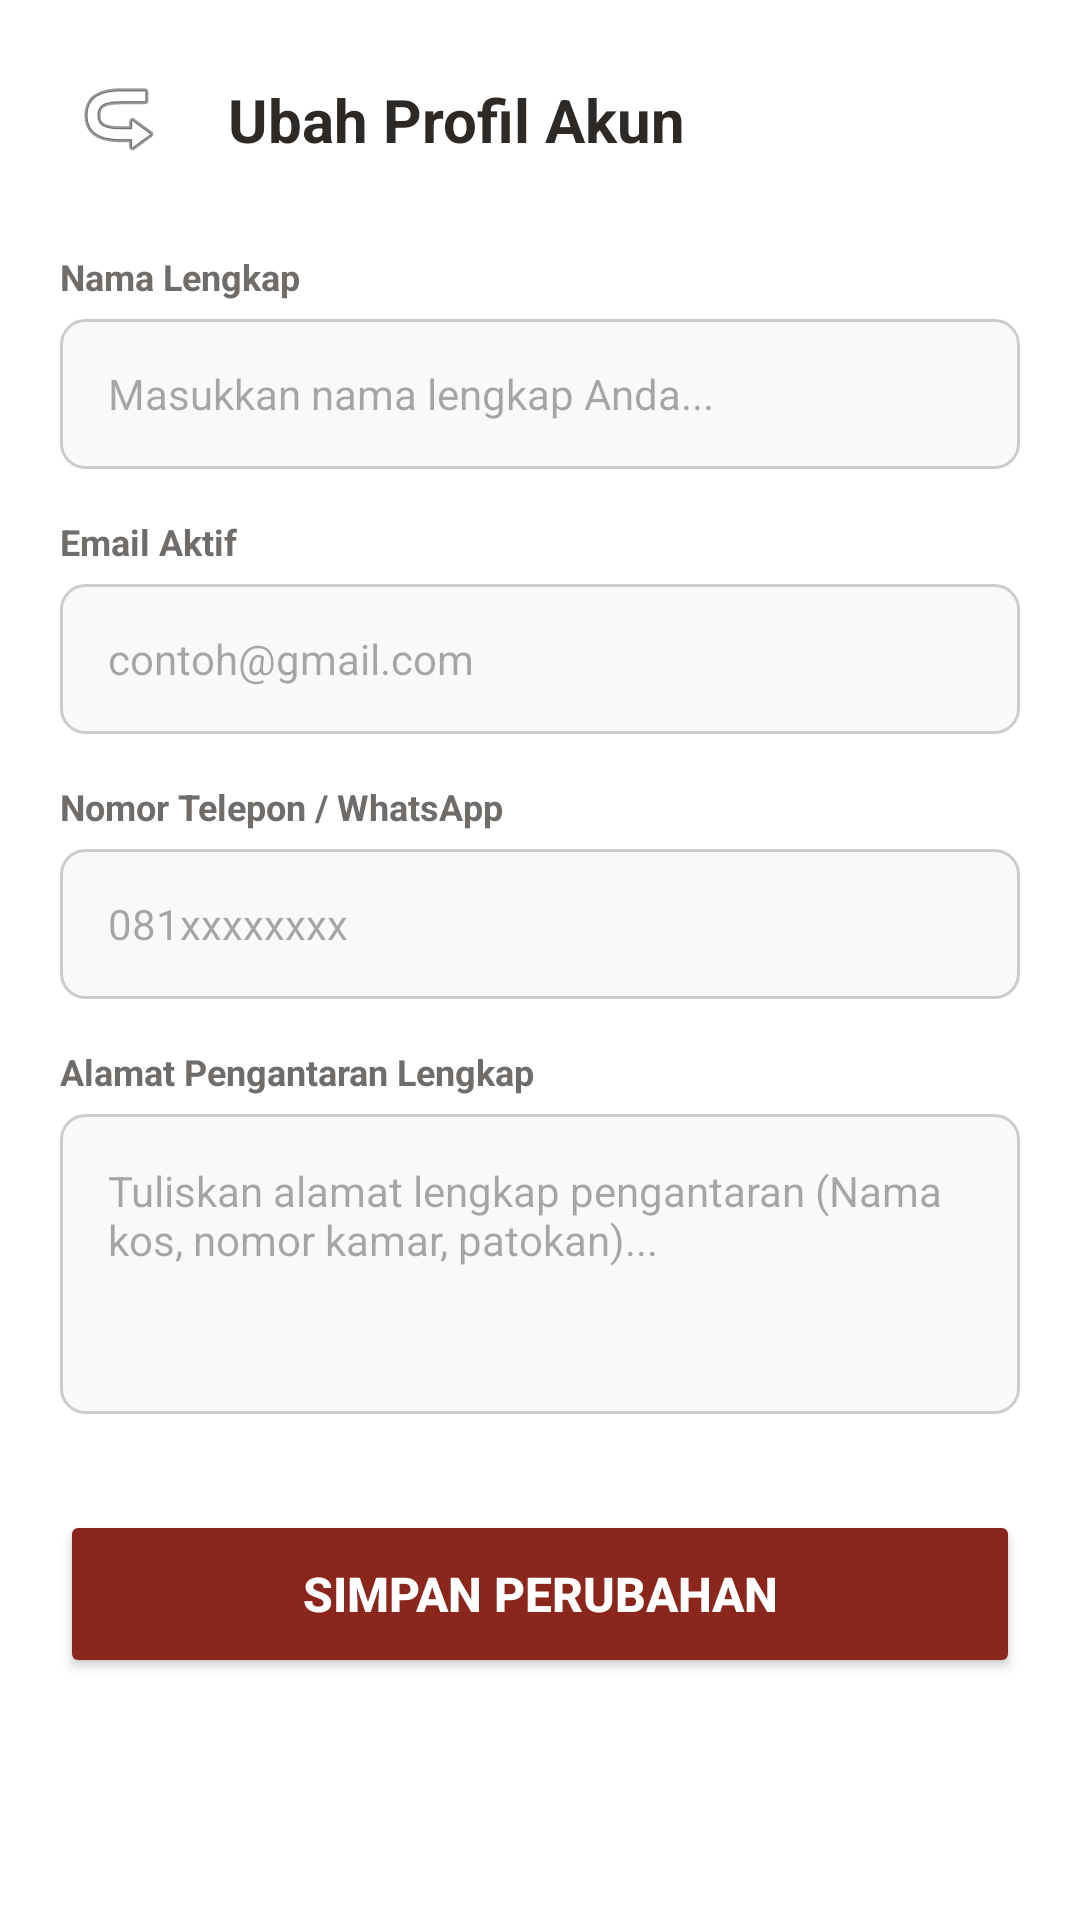

Here is an Android app screen rendered from its layout file. Give the layout XML and the strings, colors and styles it references.
<!-- AndroidManifest.xml: application theme Theme.KiosJosh -->
<!-- res/layout/activity_edit_profile.xml -->
<?xml version="1.0" encoding="utf-8"?>
<LinearLayout xmlns:android="http://schemas.android.com/apk/res/android"
    xmlns:app="http://schemas.android.com/apk/res-auto"
    android:layout_width="match_parent"
    android:layout_height="match_parent"
    android:orientation="vertical"
    android:background="@color/white"
    android:padding="20dp">

    
    <RelativeLayout
        android:layout_width="match_parent"
        android:layout_height="wrap_content"
        android:layout_marginBottom="24dp">

        <ImageButton
            android:id="@+id/btn_back"
            android:layout_width="40dp"
            android:layout_height="40dp"
            android:background="?android:attr/selectableItemBackgroundBorderless"
            android:src="@android:drawable/ic_menu_revert"
            android:contentDescription="Kembali"
            android:rotation="180"/>

        <TextView
            android:layout_width="wrap_content"
            android:layout_height="wrap_content"
            android:layout_centerVertical="true"
            android:layout_toEndOf="@id/btn_back"
            android:layout_marginStart="16dp"
            android:text="Ubah Profil Akun"
            android:textColor="@color/black"
            android:textSize="20sp"
            android:textStyle="bold" />
    </RelativeLayout>

    <ScrollView
        android:layout_width="match_parent"
        android:layout_height="0dp"
        android:layout_weight="1"
        android:fillViewport="true">

        <LinearLayout
            android:layout_width="match_parent"
            android:layout_height="wrap_content"
            android:orientation="vertical">

            
            <TextView
                android:layout_width="wrap_content"
                android:layout_height="wrap_content"
                android:text="Nama Lengkap"
                android:textColor="@color/medium_gray"
                android:textSize="12sp"
                android:textStyle="bold"
                android:layout_marginBottom="6dp" />

            <EditText
                android:id="@+id/et_name"
                android:layout_width="match_parent"
                android:layout_height="50dp"
                android:background="@drawable/edittext_border"
                android:hint="Masukkan nama lengkap Anda..."
                android:inputType="textPersonName"
                android:paddingHorizontal="16dp"
                android:textColor="@color/black"
                android:textSize="14sp"
                android:layout_marginBottom="16dp" />

            
            <TextView
                android:layout_width="wrap_content"
                android:layout_height="wrap_content"
                android:text="Email Aktif"
                android:textColor="@color/medium_gray"
                android:textSize="12sp"
                android:textStyle="bold"
                android:layout_marginBottom="6dp" />

            <EditText
                android:id="@+id/et_email"
                android:layout_width="match_parent"
                android:layout_height="50dp"
                android:background="@drawable/edittext_border"
                android:hint="contoh@gmail.com"
                android:inputType="textEmailAddress"
                android:paddingHorizontal="16dp"
                android:textColor="@color/black"
                android:textSize="14sp"
                android:layout_marginBottom="16dp" />

            
            <TextView
                android:layout_width="wrap_content"
                android:layout_height="wrap_content"
                android:text="Nomor Telepon / WhatsApp"
                android:textColor="@color/medium_gray"
                android:textSize="12sp"
                android:textStyle="bold"
                android:layout_marginBottom="6dp" />

            <EditText
                android:id="@+id/et_phone"
                android:layout_width="match_parent"
                android:layout_height="50dp"
                android:background="@drawable/edittext_border"
                android:hint="081xxxxxxxx"
                android:inputType="phone"
                android:paddingHorizontal="16dp"
                android:textColor="@color/black"
                android:textSize="14sp"
                android:layout_marginBottom="16dp" />

            
            <TextView
                android:layout_width="wrap_content"
                android:layout_height="wrap_content"
                android:text="Alamat Pengantaran Lengkap"
                android:textColor="@color/medium_gray"
                android:textSize="12sp"
                android:textStyle="bold"
                android:layout_marginBottom="6dp" />

            <EditText
                android:id="@+id/et_address"
                android:layout_width="match_parent"
                android:layout_height="100dp"
                android:background="@drawable/edittext_border"
                android:hint="Tuliskan alamat lengkap pengantaran (Nama kos, nomor kamar, patokan)..."
                android:inputType="textMultiLine"
                android:gravity="top|start"
                android:padding="16dp"
                android:textColor="@color/black"
                android:textSize="14sp"
                android:layout_marginBottom="32dp" />

            
            <Button
                android:id="@+id/btn_save"
                android:layout_width="match_parent"
                android:layout_height="56dp"
                android:text="Simpan Perubahan"
                android:textColor="@color/white"
                android:textSize="16sp"
                android:textStyle="bold"
                android:backgroundTint="@color/primary_orange"
                android:layout_gravity="center_horizontal" />

        </LinearLayout>
    </ScrollView>
</LinearLayout>
<!-- resources referenced by this layout -->
<resources>
  <color name="black">#FF2D2926</color>
  <color name="medium_gray">#FF706C69</color>
  <color name="primary_orange">#FF8B261D</color>
  <color name="white">#FFFFFFFF</color>
  <!-- drawable edittext_border (drawable) -->
  <?xml version="1.0" encoding="utf-8"?>
  <shape xmlns:android="http://schemas.android.com/apk/res/android"
      android:shape="rectangle">
      <stroke
          android:width="1dp"
          android:color="#FFCCCCCC" />
      <solid
          android:color="#FFF9F9F9"/>
      <corners
          android:radius="8dp" />
  </shape>
  <style name="Theme.KiosJosh" parent="Theme.Material3.Light.NoActionBar">
          
          <item name="colorPrimary">@color/primary_orange</item>
          <item name="colorOnPrimary">@color/white</item>
          
          <item name="android:statusBarColor">?attr/colorPrimary</item>
          
          <item name="android:forceDarkAllowed" tools:targetApi="q">false</item>
      </style>
</resources>
